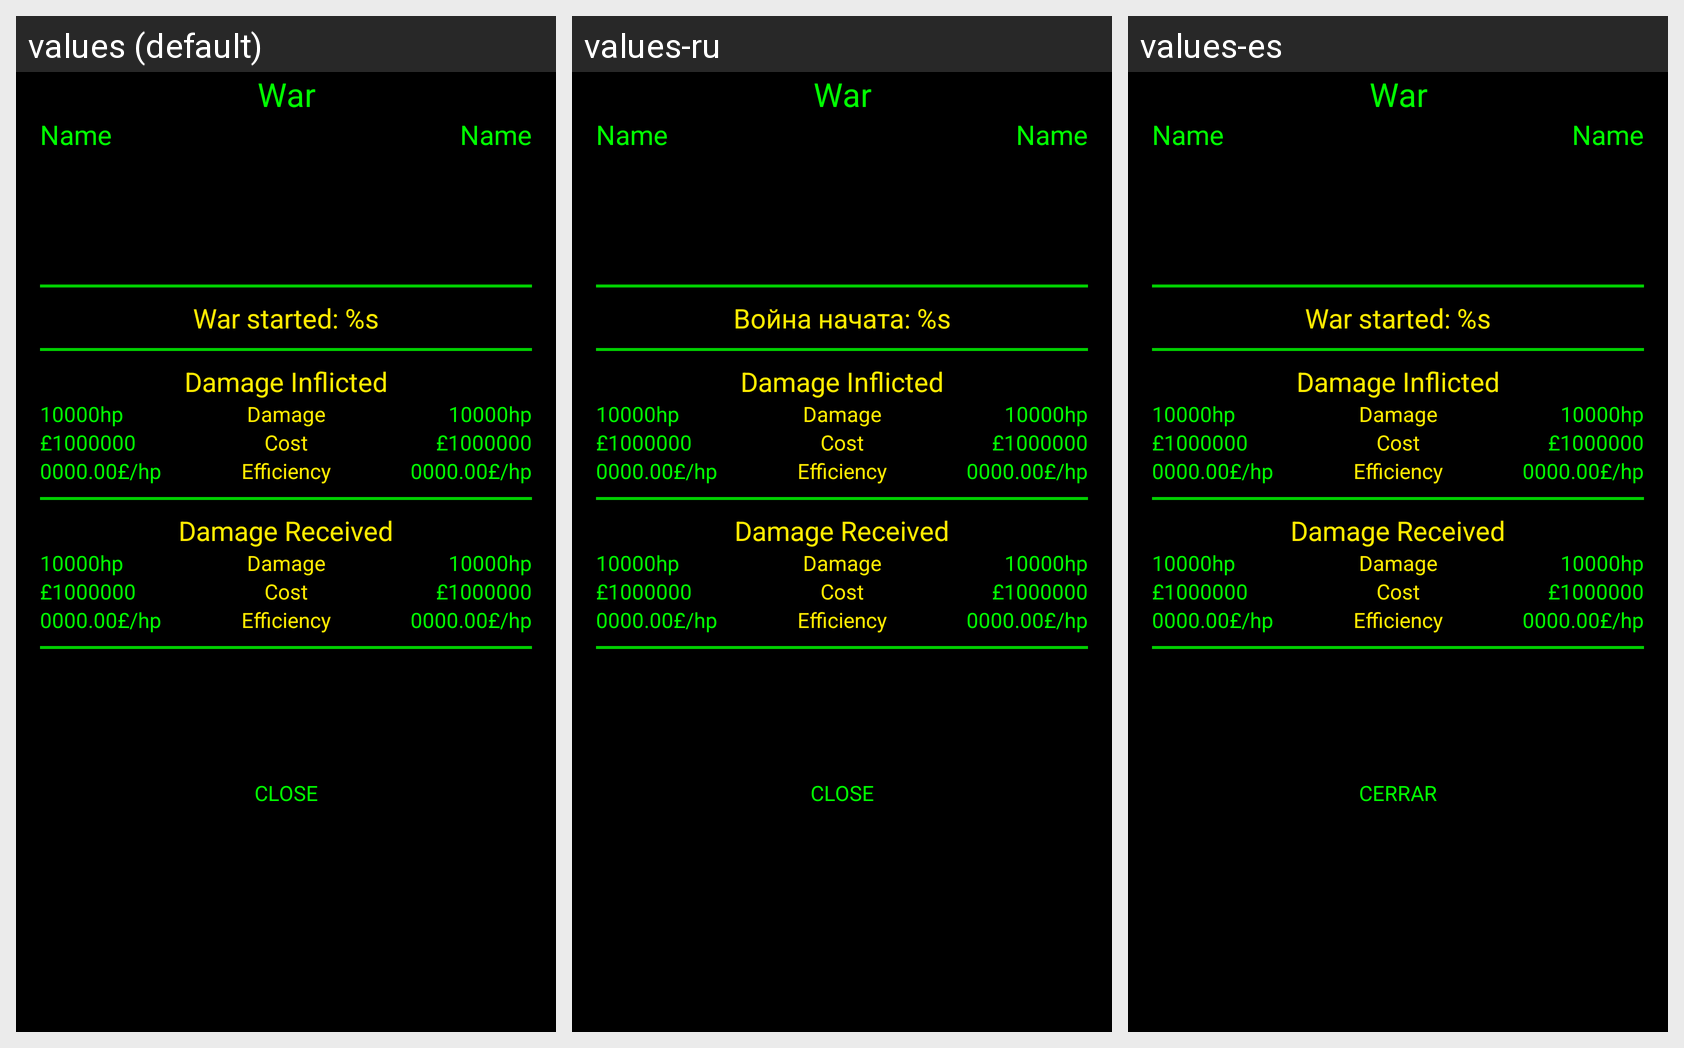

The Android screen above is rendered under several locales of the same app. Produce the string resources it draws, with the default and per-locale values.
Android screen res/layout/view_war.xml rendered under 3 locales, left to right: values (default), values-ru, values-es. Device: Nexus 5 (rendered at 1080×1920; each locale shown at half size, 540×960, under a caption strip naming it); theme AppTheme.
Strings drawn on this screen, with the default value and each locale's value (text and hints the layout hard-codes, and strings that could not be matched under every locale, appear in the picture but are not listed):

war
  values: War
  values-ru: War
  values-es: War

war_start_time
  values: War started: %s
  values-ru: Война начата: %s
  values-es: War started: %s  [not translated; the default value is used]

damage_inflicted
  values: Damage Inflicted
  values-ru: Damage Inflicted
  values-es: Damage Inflicted

damage
  values: Damage
  values-ru: Damage
  values-es: Damage

cost
  values: Cost
  values-ru: Cost
  values-es: Cost

efficiency
  values: Efficiency
  values-ru: Efficiency
  values-es: Efficiency

damage_received
  values: Damage Received
  values-ru: Damage Received
  values-es: Damage Received

close
  values: CLOSE
  values-ru: CLOSE
  values-es: CERRAR
